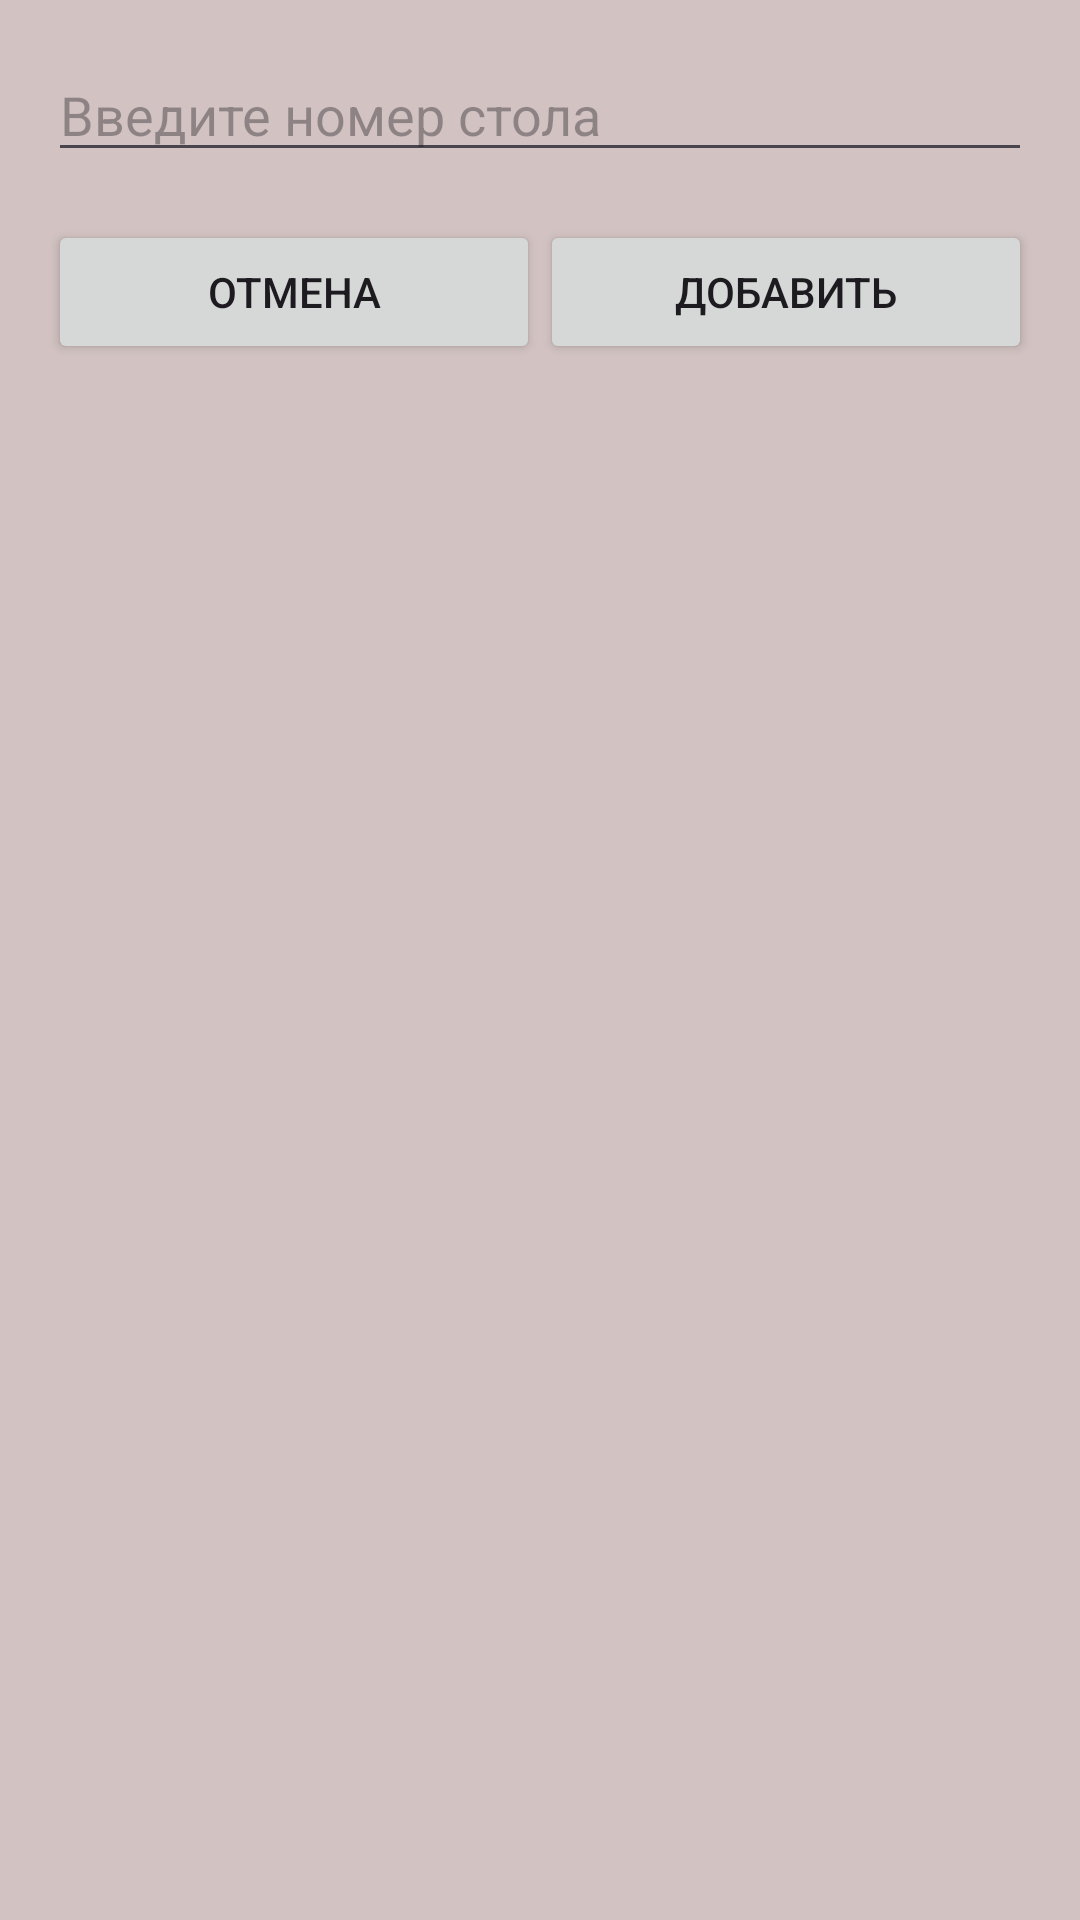

The Android layout XML behind this screen, and the referenced resources:
<!-- AndroidManifest.xml: application theme Theme.SpringClient -->
<!-- res/layout/admin_dialog_tables_save.xml -->
<?xml version="1.0" encoding="utf-8"?>
<LinearLayout xmlns:android="http://schemas.android.com/apk/res/android"
    android:layout_width="match_parent"
    android:layout_height="wrap_content"
    android:orientation="vertical"
    android:padding="16dp">

    <EditText
        android:id="@+id/editTextTableNumber"
        android:layout_width="match_parent"
        android:layout_height="wrap_content"
        android:hint="Введите номер стола"
        android:inputType="number" />

    <LinearLayout
        android:layout_width="match_parent"
        android:layout_height="wrap_content"
        android:orientation="horizontal"
        android:layout_marginTop="16dp">

        <Button
            android:id="@+id/buttonCancel"
            android:layout_width="0dp"
            android:layout_height="wrap_content"
            android:layout_weight="1"
            android:text="Отмена" />

        <Button
            android:id="@+id/buttonAdd"
            android:layout_width="0dp"
            android:layout_height="wrap_content"
            android:layout_weight="1"
            android:text="Добавить" />
    </LinearLayout>
</LinearLayout>
<!-- resources referenced by this layout -->
<resources>
  <style name="Theme.SpringClient" parent="Base.Theme.SpringClient" />
  <style name="Base.Theme.SpringClient" parent="Theme.Material3.DayNight.NoActionBar">
          
          <item name="colorPrimary">@color/toolbar_background</item>
          <item name="colorPrimaryVariant">@color/black</item>
          <item name="colorOnPrimary">@color/white</item>
          <item name="colorSecondary">@color/toolbar_background</item>
          <item name="colorSecondaryVariant">@color/dark_gray</item>
          <item name="colorOnSecondary">@color/black</item>
  
          
          <item name="android:windowBackground">@color/primary_background</item>
          
          <item name="toolbarStyle">@style/ToolbarStyle</item>
      </style>
  <color name="toolbar_background">#5A5A5A</color>
  <color name="black">#FF000000</color>
  <color name="white">#FFFFFFFF</color>
  <color name="dark_gray">#A9A9A9</color>
  <color name="primary_background">#D2C2C2</color>
  <style name="ToolbarStyle" parent="Widget.MaterialComponents.Toolbar.Primary">
          <item name="android:textColorPrimary">@color/white</item>
          <item name="android:textColorSecondary">@color/white</item>
      </style>
</resources>
